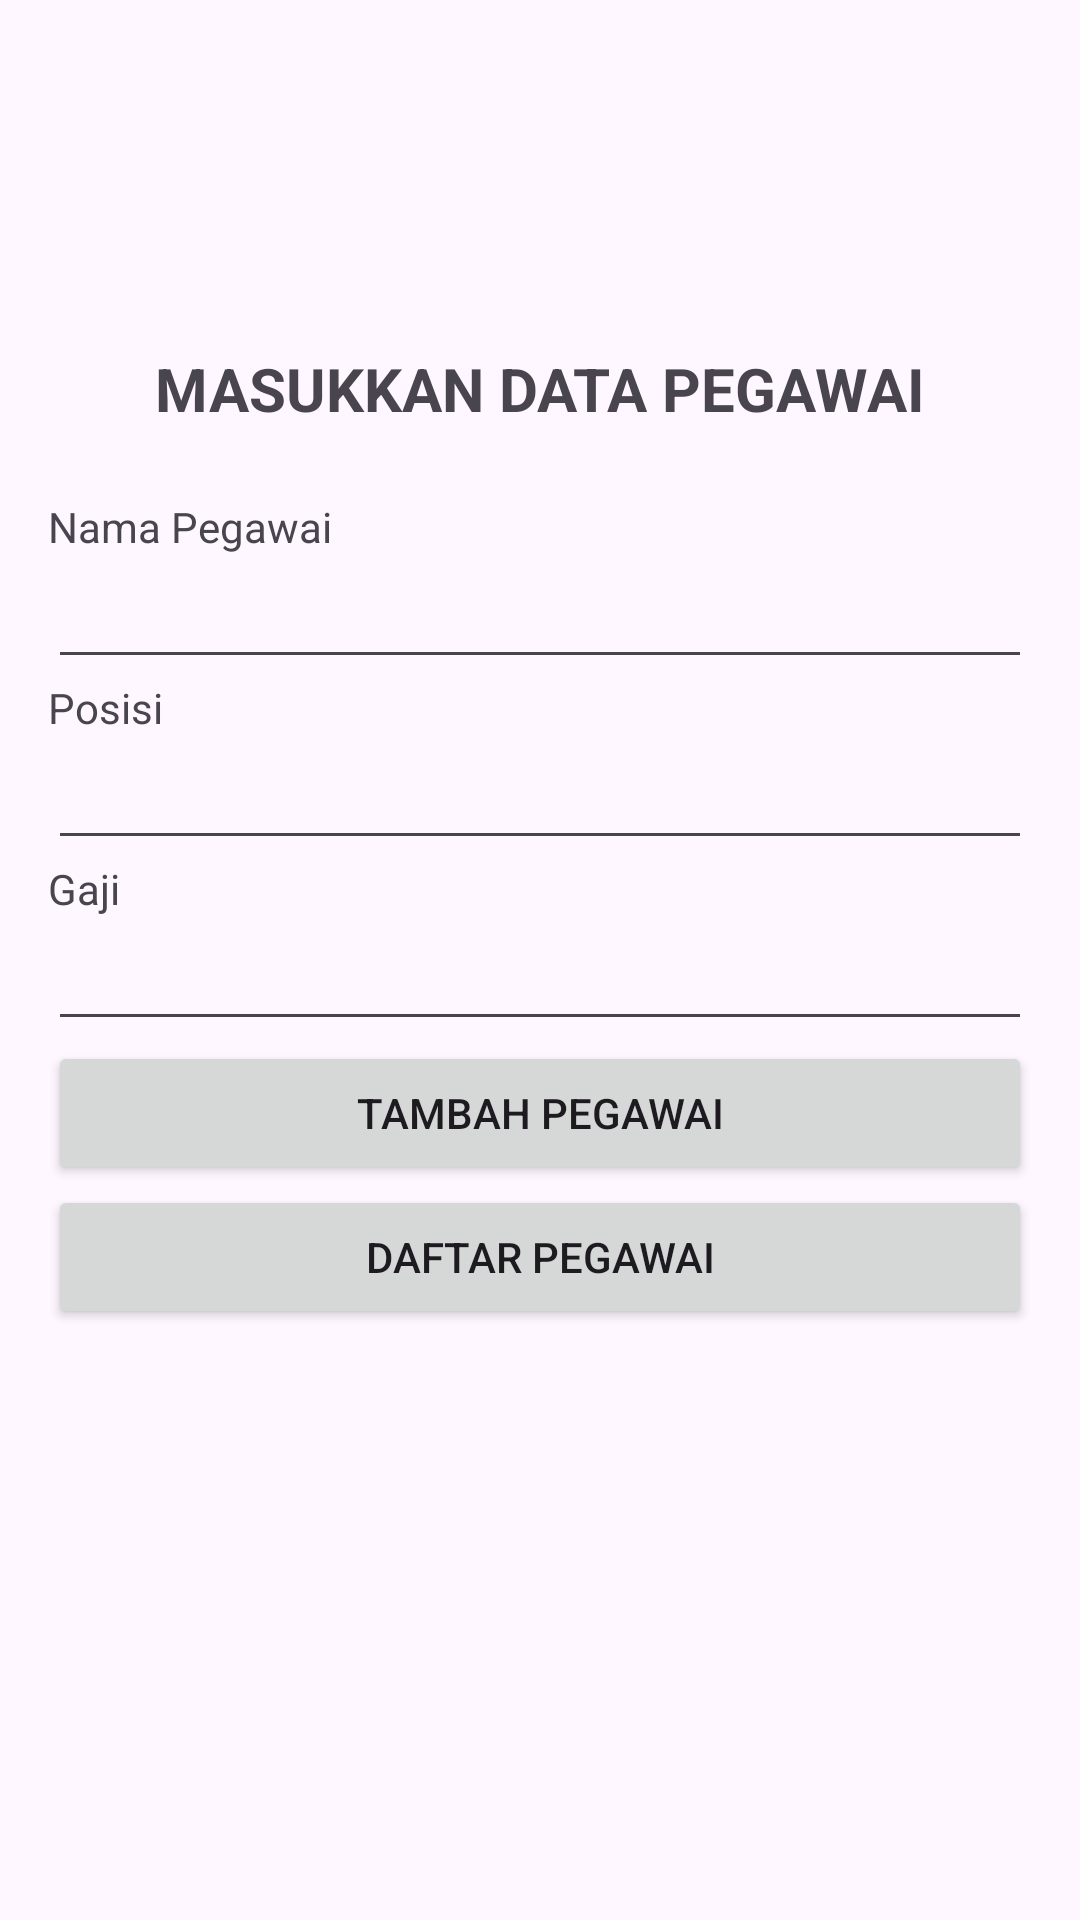

Here is an Android app screen rendered from its layout file. Give the layout XML and the strings, colors and styles it references.
<!-- AndroidManifest.xml: application theme Theme.AplikasiPegawai -->
<!-- res/layout/activity_crud.xml -->
<RelativeLayout xmlns:android="http://schemas.android.com/apk/res/android"
    xmlns:tools="http://schemas.android.com/tools"
    android:layout_width="match_parent"
    android:orientation="vertical"
    android:layout_height="match_parent"
    android:paddingLeft="16dp"
    android:paddingRight="16dp"
    android:paddingTop="16dp"
    android:paddingBottom="16dp"
    tools:context=".CRUD"
    android:background="@drawable/birumuda">

    <TextView
        android:layout_width="wrap_content"
        android:layout_height="match_parent"
        android:text="MASUKKAN DATA PEGAWAI"
        android:textStyle="bold"
        android:layout_centerHorizontal="true"
        android:textSize="20dp"
        android:layout_marginTop="100dp"/>

    <LinearLayout
        android:layout_width="match_parent"
        android:layout_height="wrap_content"
        android:orientation="vertical"
        android:layout_marginTop="150dp">
    <TextView
        android:layout_width="wrap_content"
        android:layout_height="wrap_content"
        android:text="Nama Pegawai" />

    <EditText
        android:layout_width="match_parent"
        android:layout_height="wrap_content"
        android:id="@+id/editTextName" />

    <TextView
        android:layout_width="wrap_content"
        android:layout_height="wrap_content"
        android:text="Posisi" />

    <EditText
        android:layout_width="match_parent"
        android:layout_height="wrap_content"
        android:id="@+id/editTextDesg" />

    <TextView
        android:layout_width="wrap_content"
        android:layout_height="wrap_content"
        android:text="Gaji" />

    <EditText
        android:layout_width="match_parent"
        android:layout_height="wrap_content"
        android:id="@+id/editTextSalary" />

    <Button
        android:layout_width="match_parent"
        android:layout_height="wrap_content"
        android:text="Tambah Pegawai"
        android:id="@+id/buttonAdd" />

    <Button
        android:layout_width="match_parent"
        android:layout_height="wrap_content"
        android:text="Daftar Pegawai"
        android:id="@+id/buttonView" />
    </LinearLayout>

</RelativeLayout>
<!-- resources referenced by this layout -->
<resources>
  <style name="Theme.AplikasiPegawai" parent="Base.Theme.AplikasiPegawai" />
  <style name="Base.Theme.AplikasiPegawai" parent="Theme.Material3.DayNight.NoActionBar">
          
          
      </style>
</resources>
